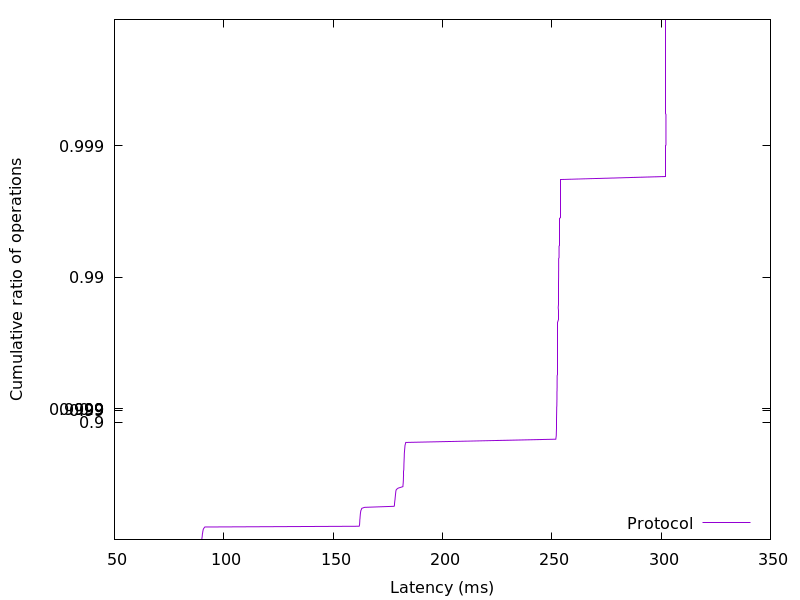

The file beside this chart, header and first rows:
89.835008, 0.01
89.93, 0.02
89.97, 0.03
90.03, 0.04
90.04, 0.05
90.1, 0.06
90.12, 0.07
90.16, 0.08
90.18, 0.09
90.2, 0.1
90.25, 0.11
90.3, 0.12
90.35, 0.13
90.38, 0.14
90.46, 0.15
90.52, 0.16
90.55, 0.17
90.68, 0.18
90.81, 0.19
91.09, 0.2
91.34, 0.21
161.9, 0.22
162, 0.23
162.1, 0.24
162.1, 0.25
162.1, 0.26
162.2, 0.27
162.2, 0.28
162.2, 0.29
162.2, 0.3
162.3, 0.31
162.3, 0.32
162.3, 0.33
162.3, 0.34
162.4, 0.35
162.4, 0.36
162.4, 0.37
162.5, 0.38
162.6, 0.39
162.6, 0.4
162.7, 0.41
163, 0.42
163.1, 0.43
164.4, 0.44
177.9, 0.45
178, 0.46
178.1, 0.47
178.1, 0.48
178.2, 0.49
178.2, 0.5
178.3, 0.51
178.3, 0.52
178.4, 0.53
178.5, 0.54
178.5, 0.55
178.6, 0.56
178.6, 0.57
178.7, 0.58
178.9, 0.59
179.8, 0.6
181.9, 0.61
... 298 more rows
